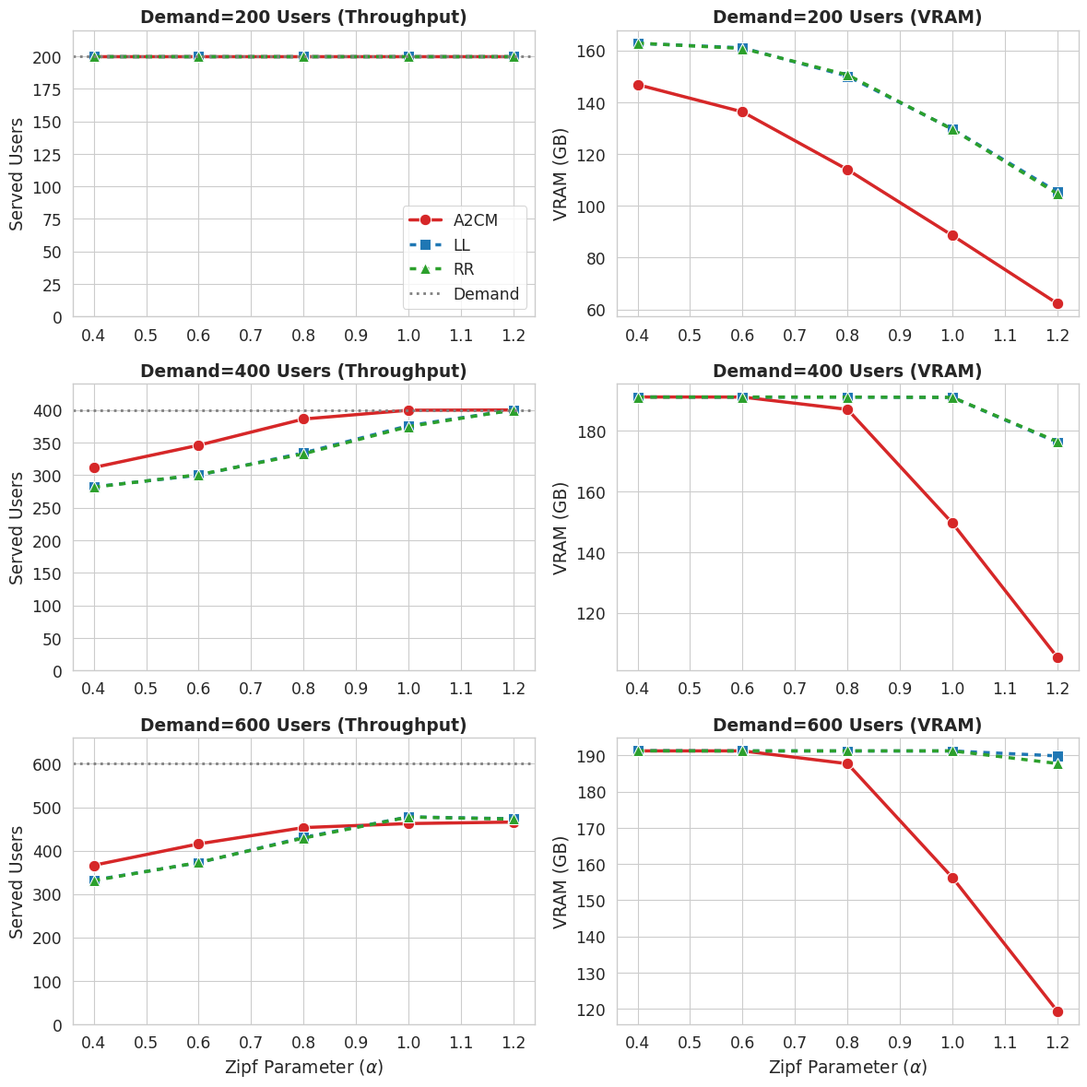
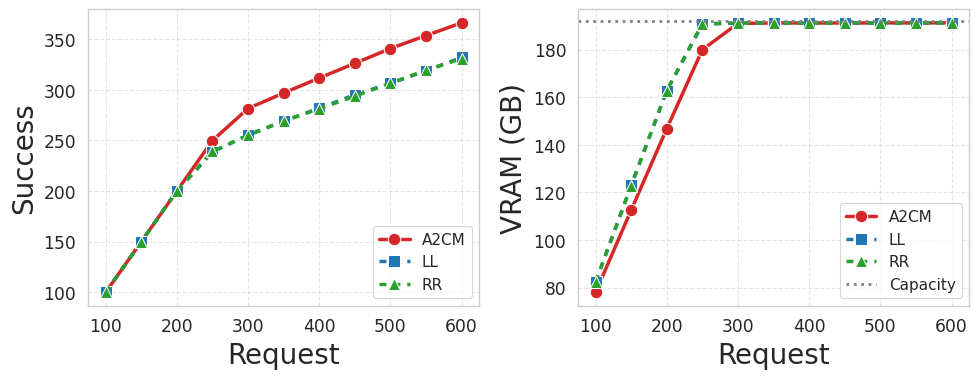
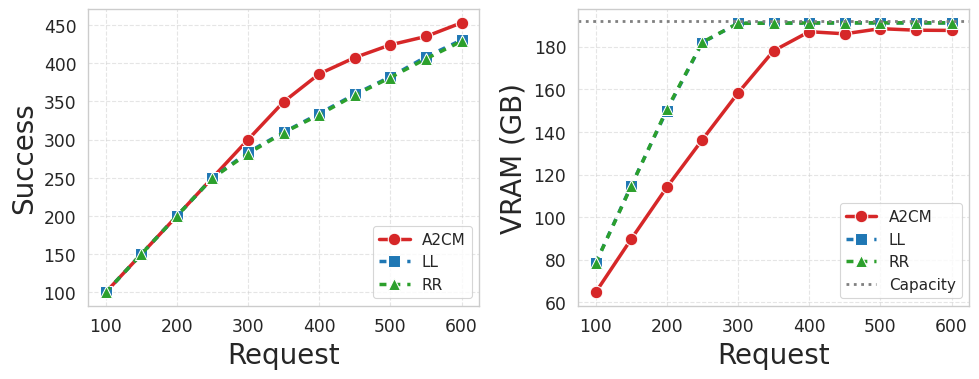
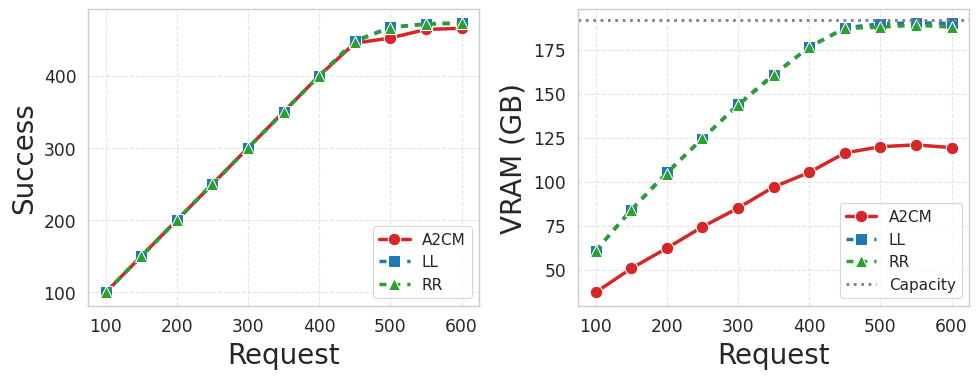

These figures' Python source, in order:
import numpy as np
import time
import pandas as pd
import matplotlib.pyplot as plt
import seaborn as sns
from collections import defaultdict

# ================= 配置区域 =================
NUM_GPUS = 8
GPU_VRAM_CAPACITY = 24 * 1024  # 24GB in MB (总容量 192GB)
NUM_SCENES = 1000

# [变量 1] 用户并发数 (已拓展至 1000)
USER_COUNTS = [100,150,200,250,300,350,400,450,500,550,600]

# [变量 2] Zipf 分布参数
ZIPF_ALPHAS = [0.4, 0.6, 0.8, 1.0, 1.2]

REPEAT_TIMES = 30 

# 模拟场景数据
np.random.seed(2024)

# 重写场景生成逻辑，建立显存与算力的相关性
SCENE_CATALOG = {}
for i in range(NUM_SCENES):
    # 1. 显存占用：250MB ~ 1500MB (平均 ~875MB)
    vram = np.random.randint(250, 1500)
    
    # 2. 算力负载：与显存正相关
    load_ratio = vram / 1500.0  
    base_load = load_ratio * 0.03 * np.random.uniform(0.8, 1.2)
    
    # 截断到合理范围
    base_load = np.clip(base_load, 0.005, 0.04)
    
    SCENE_CATALOG[f"scene_{i}"] = {
        "vram": vram, 
        "base_load": base_load
    }

SCENE_NAMES = list(SCENE_CATALOG.keys())

# ================= 核心逻辑类 =================
def get_zipf_distribution(num_items, alpha, size):
    ranks = np.arange(1, num_items + 1)
    weights = 1.0 / (ranks ** alpha)
    weights /= weights.sum()
    return np.random.choice(range(num_items), size=size, p=weights)

class GPUNode:
    def __init__(self, node_id):
        self.node_id = node_id
        self.vram_used = 0.0
        self.compute_load = 0.0
        self.loaded_scenes = defaultdict(int) 

    def reset(self):
        self.vram_used = 0.0
        self.compute_load = 0.0
        self.loaded_scenes.clear()

    def has_scene(self, scene_name):
        return self.loaded_scenes[scene_name] > 0

    def can_fit(self, scene_name):
        scene_data = SCENE_CATALOG[scene_name]
        cost = 0 if self.has_scene(scene_name) else scene_data['vram']
        # 显存硬约束 + 算力硬约束
        vram_ok = (self.vram_used + cost) <= GPU_VRAM_CAPACITY
        compute_ok = (self.compute_load + scene_data['base_load']) <= 1.0
        return vram_ok and compute_ok

    def add_user(self, scene_name):
        scene_data = SCENE_CATALOG[scene_name]
        if self.loaded_scenes[scene_name] == 0:
            self.vram_used += scene_data['vram']
        self.loaded_scenes[scene_name] += 1
        self.compute_load += scene_data['base_load']

class Scheduler:
    def __init__(self):
        self.nodes = [GPUNode(i) for i in range(NUM_GPUS)]
        self.rr_idx = 0

    def reset(self):
        for n in self.nodes: n.reset()
        self.rr_idx = 0

    def schedule_a2cm(self, scene_name):
        # 1. Cache Hit
        hit_candidates = [n for n in self.nodes if n.has_scene(scene_name) and n.can_fit(scene_name)]
        if hit_candidates:
            return min(hit_candidates, key=lambda x: x.compute_load)
        # 2. Cold Start
        valid_candidates = [n for n in self.nodes if n.can_fit(scene_name)]
        if valid_candidates:
            return min(valid_candidates, key=lambda x: x.compute_load)
        return None 

    def schedule_ll(self, scene_name):
        sorted_nodes = sorted(self.nodes, key=lambda x: x.compute_load)
        for node in sorted_nodes:
            if node.can_fit(scene_name):
                return node
        return None

    def schedule_rr(self, scene_name):
        start_idx = self.rr_idx
        for i in range(NUM_GPUS):
            idx = (start_idx + i) % NUM_GPUS
            node = self.nodes[idx]
            if node.can_fit(scene_name):
                self.rr_idx = (idx + 1) % NUM_GPUS
                return node
        return None

# ================= 实验执行 =================

def run_full_factorial_experiment():
    scheduler = Scheduler()
    results = []
    algorithms = ['A2CM', 'LL', 'RR']

    print(f"=== Experiment Config ===")
    print(f"GPUs: {NUM_GPUS} x 24GB")
    print(f"Zipf Alphas: {ZIPF_ALPHAS}")
    print(f"User Counts max: {max(USER_COUNTS)}")

    for alpha in ZIPF_ALPHAS:
        for user_count in USER_COUNTS:
            metrics_buffer = defaultdict(list)
            
            for _ in range(REPEAT_TIMES):
                scene_indices = get_zipf_distribution(NUM_SCENES, alpha, user_count)
                requests = [SCENE_NAMES[i] for i in scene_indices]

                for algo in algorithms:
                    scheduler.reset()
                    start_time = time.perf_counter()
                    
                    success_count = 0
                    for req_scene in requests:
                        target_node = None
                        if algo == 'A2CM': target_node = scheduler.schedule_a2cm(req_scene)
                        elif algo == 'LL': target_node = scheduler.schedule_ll(req_scene)
                        elif algo == 'RR': target_node = scheduler.schedule_rr(req_scene)
                        
                        if target_node:
                            target_node.add_user(req_scene)
                            success_count += 1
                    
                    end_time = time.perf_counter()
                    
                    loads = [n.compute_load for n in scheduler.nodes]
                    vrams = [n.vram_used for n in scheduler.nodes]
                    
                    metrics_buffer[algo].append({
                        'avg_load': np.mean(loads) if loads else 0,
                        'total_vram': sum(vrams),
                        'latency': (end_time - start_time) * 1000,
                        'served_users': success_count  # [修改] 记录绝对服务人数
                    })

            for algo in algorithms:
                data = metrics_buffer[algo]
                results.append({
                    'Zipf_Alpha': alpha,
                    'User_Count': user_count,
                    'Algorithm': algo,
                    'Avg_Load': np.mean([x['avg_load'] for x in data]),
                    'Total_VRAM_MB': np.mean([x['total_vram'] for x in data]),
                    'Latency_ms': np.mean([x['latency'] for x in data]),
                    'Served_Users': np.mean([x['served_users'] for x in data]) # [修改]
                })
    
    return pd.DataFrame(results)

# ================= 绘图逻辑 =================

def plot_combined_results(df):
    sns.set_context("paper", font_scale=1.4)
    sns.set_style("whitegrid") 
    
    palette = {'A2CM': '#d62728', 'LL': '#1f77b4', 'RR': '#2ca02c'}
    markers = {'A2CM': 'o', 'LL': 's', 'RR': '^'}
    dashes = {'A2CM': (None, None), 'LL': (2, 2), 'RR': (2, 2)}

    df['Total_VRAM_GB'] = df['Total_VRAM_MB'] / 1024
    
    # -------------------------------------------------------
    # 图组 1：鲁棒性分析 (Zipf Robustness)
    # -------------------------------------------------------
    rep_users = [200, 400, 600]
    
    fig1, axes1 = plt.subplots(len(rep_users), 2, figsize=(12, 4 * len(rep_users)))
    
    for i, u_count in enumerate(rep_users):
        df_curr = df[df['User_Count'] == u_count]
        
        # 1. Served Users
        ax_sr = axes1[i, 0]
        sns.lineplot(data=df_curr, x='Zipf_Alpha', y='Served_Users', hue='Algorithm', style='Algorithm',
                     palette=palette, markers=markers, dashes=dashes, markersize=9, linewidth=2.5, ax=ax_sr)
        ax_sr.set_title(f'Demand={u_count} Users (Throughput)', fontweight='bold')
        ax_sr.set_ylabel('Served Users')
        ax_sr.set_ylim(0, u_count * 1.1) 
        
        ax_sr.axhline(u_count, color='grey', linestyle=':', linewidth=2, label='Demand')
        
        if i == 0:
            ax_sr.legend(title=None, loc='lower right')
        else:
            if ax_sr.get_legend(): ax_sr.get_legend().remove()
            
        if i < len(rep_users) - 1:
            ax_sr.set_xlabel('')
        else:
            ax_sr.set_xlabel('Zipf Parameter ($\\alpha$)')

        # 2. VRAM Efficiency
        ax_vram = axes1[i, 1]
        sns.lineplot(data=df_curr, x='Zipf_Alpha', y='Total_VRAM_GB', hue='Algorithm', style='Algorithm',
                     palette=palette, markers=markers, dashes=dashes, markersize=9, linewidth=2.5, ax=ax_vram)
        ax_vram.set_title(f'Demand={u_count} Users (VRAM)', fontweight='bold')
        ax_vram.set_ylabel('VRAM (GB)')
        if ax_vram.get_legend(): ax_vram.get_legend().remove()
        
        if i < len(rep_users) - 1:
            ax_vram.set_xlabel('')
        else:
            ax_vram.set_xlabel('Zipf Parameter ($\\alpha$)')
            
    plt.tight_layout()
    plt.savefig('fig_zipf_robustness.png', dpi=300)
    print("Saved: fig_zipf_robustness.png")
    plt.close(fig1)

    # -------------------------------------------------------
    # 图组 2：扩展性分析 (Scalability) - 多 Zipf 分别独立成图
    # [修改] 按照 Zipf 的不同值拆分为独立的 1x2 横向子图
    # -------------------------------------------------------
    rep_alphas = [0.4, 0.8, 1.2]
    
    metrics_map = [
        ('Served_Users', 'Success', None),
        ('Total_VRAM_GB', 'VRAM (GB)', None)
    ]
    
    for alpha in rep_alphas:
        # 每一个 alpha 创建一个横向并排 2 个子图的新图片
        fig2, axes2 = plt.subplots(1, 2, figsize=(10,4))
        df_curr = df[df['Zipf_Alpha'] == alpha]
        
        for col, (metric, ylabel, ylim) in enumerate(metrics_map):
            ax = axes2[col]
            
            sns.lineplot(data=df_curr, x='User_Count', y=metric, hue='Algorithm', style='Algorithm',
                         palette=palette, markers=markers, dashes=dashes, markersize=9, ax=ax, linewidth=2.5)
            
            # 统一设置图表标题和轴标签
            #ax.set_title(f'{ylabel} (Zipf $\\alpha={alpha}$)', fontweight='bold', fontsize=14)
            ax.set_ylabel(ylabel, fontsize=20)
            ax.set_xlabel('Request', fontsize=20)
            
            if ylim:
                ax.set_ylim(ylim)
            
            # [新增] 图案特判
            if metric == 'Total_VRAM_GB':
                total_cap_gb = (NUM_GPUS * GPU_VRAM_CAPACITY) / 1024
                ax.axhline(total_cap_gb, color='grey', linestyle=':', linewidth=2, label='Capacity')
            elif metric == 'Served_Users':
                # 完美接纳线暂未启用，如需要取消注释即可
                # ax.plot(USER_COUNTS, USER_COUNTS, color='grey', linestyle=':', linewidth=2, label='Demand (Ideal)')
                pass
            
            ax.grid(True, linestyle='--', alpha=0.5)
            
            # 设置图例位置，避免遮挡数据
            if ax.get_legend():
                ax.legend(title=None, loc='lower right', fontsize=11)

        plt.tight_layout()
        filename = f'fig_user_scalability_alpha_{alpha}.png'
        plt.savefig(filename, dpi=300)
        print(f"Saved: {filename}")
        plt.close(fig2) # 关闭图像，防止内存泄露和图层叠加

if __name__ == "__main__":
    df = run_full_factorial_experiment()
    df.to_csv("experiment_p0_robustness_data.csv", index=False)
    plot_combined_results(df)
